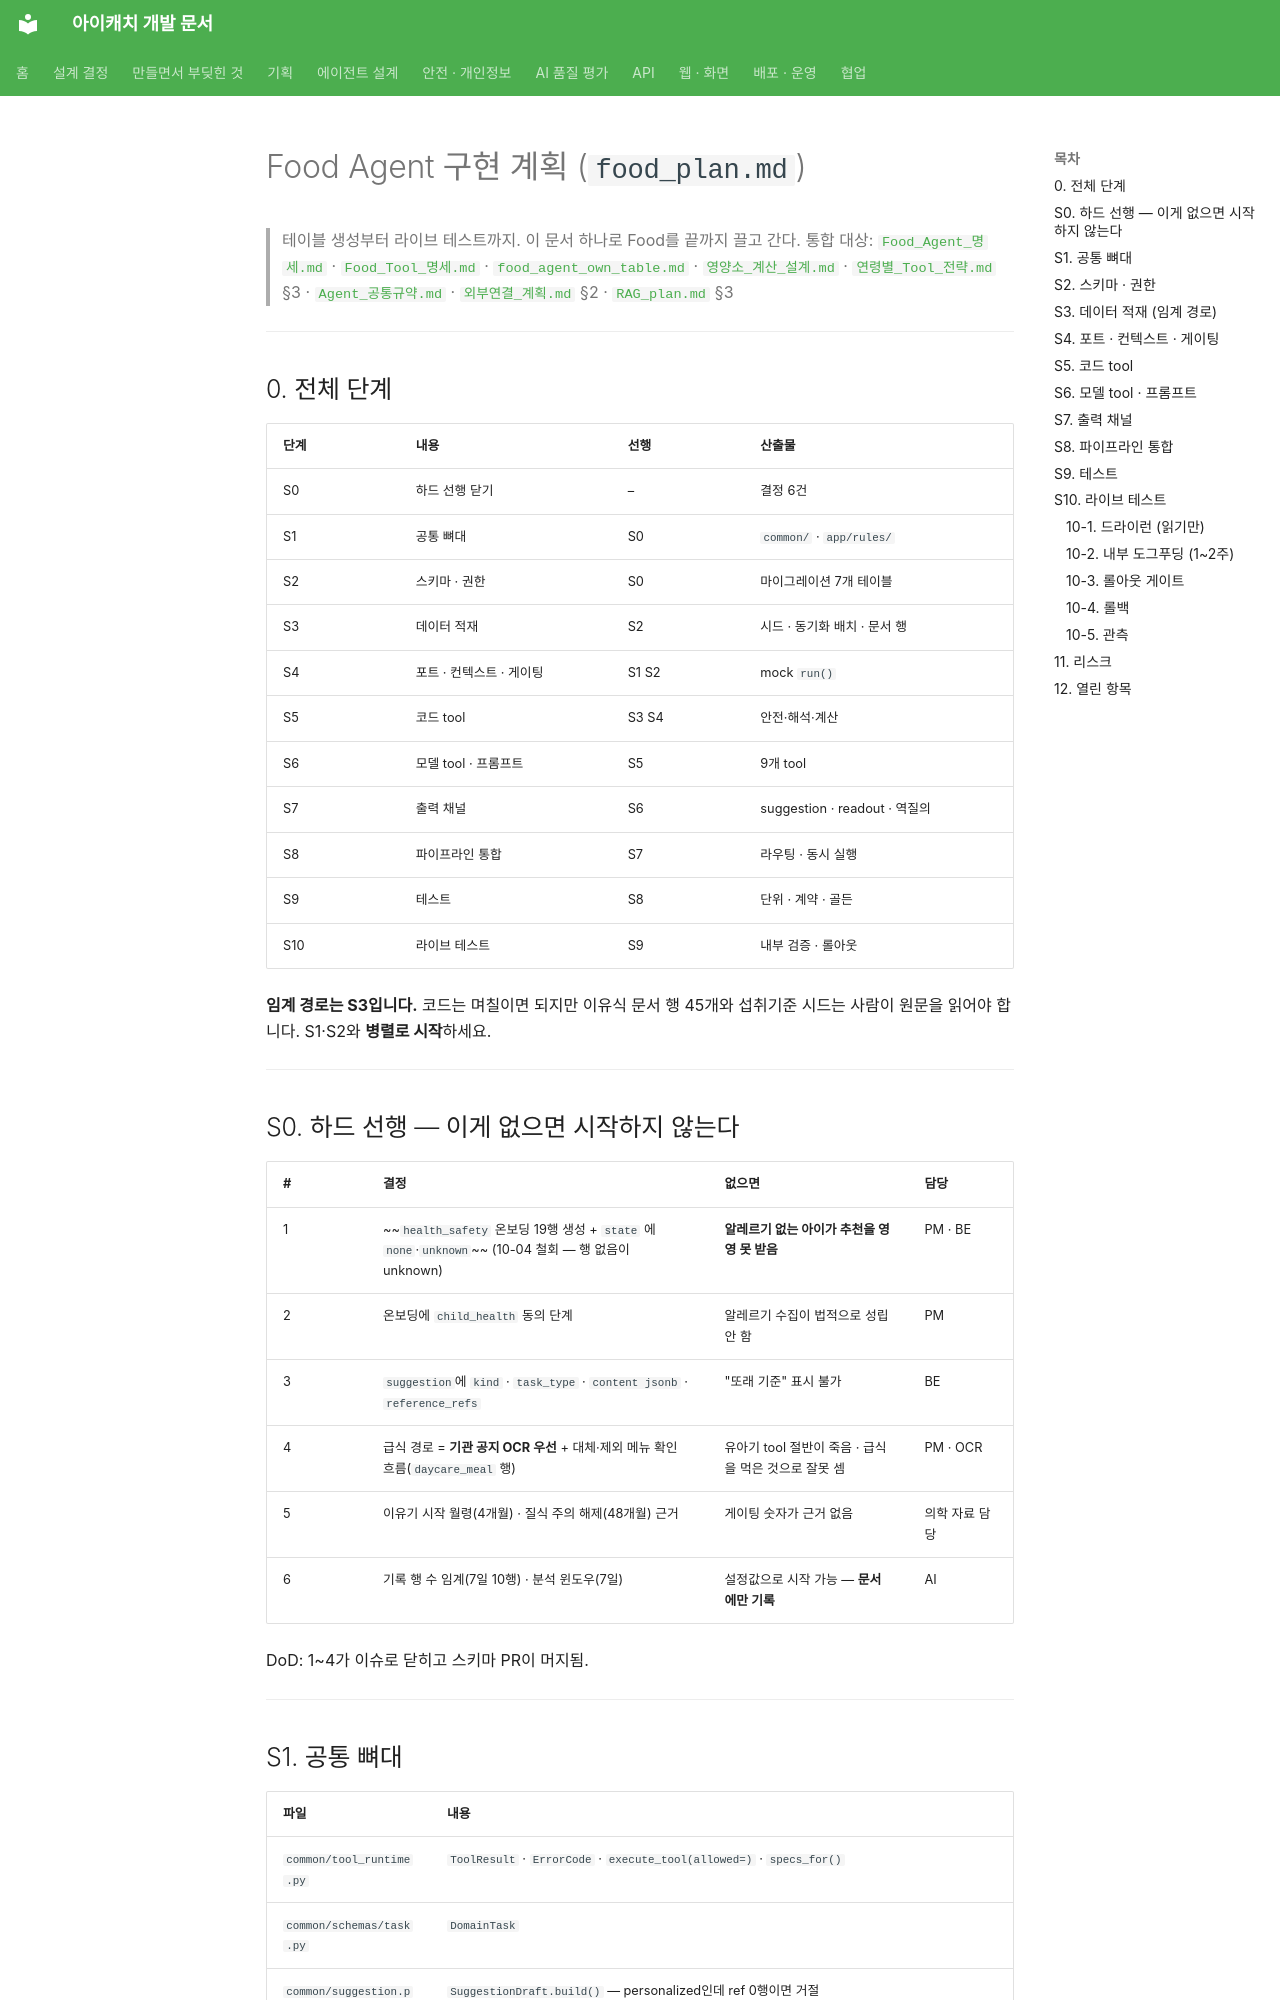

repository: kakaotechcampus-4/ktc4-pusan-3 · page: agents/food/food_plan/index.html · generator: mkdocs

# Food Agent 구현 계획 (`food_plan.md`)

> 테이블 생성부터 라이브 테스트까지. 이 문서 하나로 Food를 끝까지 끌고 간다.
> 통합 대상: [`Food_Agent_명세.md`](Food_Agent_명세.md) · [`Food_Tool_명세.md`](Food_Tool_명세.md) · [`food_agent_own_table.md`](food_agent_own_table.md) · [`영양소_계산_설계.md`](영양소_계산_설계.md) · [`연령별_Tool_전략.md`](../shared/연령별_Tool_전략.md) §3 · [`Agent_공통규약.md`](../shared/Agent_공통규약.md) · [`외부연결_계획.md`](../shared/외부연결_계획.md) §2 · [`RAG_plan.md`](../shared/RAG_plan.md) §3

---

## 0. 전체 단계

| 단계 | 내용 | 선행 | 산출물 |
| --- | --- | --- | --- |
| S0 | 하드 선행 닫기 | – | 결정 6건 |
| S1 | 공통 뼈대 | S0 | `common/` · `app/rules/` |
| S2 | 스키마 · 권한 | S0 | 마이그레이션 7개 테이블 |
| S3 | 데이터 적재 | S2 | 시드 · 동기화 배치 · 문서 행 |
| S4 | 포트 · 컨텍스트 · 게이팅 | S1 S2 | mock `run()` |
| S5 | 코드 tool | S3 S4 | 안전·해석·계산 |
| S6 | 모델 tool · 프롬프트 | S5 | 9개 tool |
| S7 | 출력 채널 | S6 | suggestion · readout · 역질의 |
| S8 | 파이프라인 통합 | S7 | 라우팅 · 동시 실행 |
| S9 | 테스트 | S8 | 단위 · 계약 · 골든 |
| S10 | 라이브 테스트 | S9 | 내부 검증 · 롤아웃 |

**임계 경로는 S3입니다.** 코드는 며칠이면 되지만 이유식 문서 행 45개와 섭취기준 시드는 사람이 원문을 읽어야 합니다. S1·S2와 **병렬로 시작**하세요.

---

## S0. 하드 선행 — 이게 없으면 시작하지 않는다

| # | 결정 | 없으면 | 담당 |
| --- | --- | --- | --- |
| 1 | ~~`health_safety` 온보딩 19행 생성 + `state` 에 `none`·`unknown`~~ (10-04 철회 — 행 없음이 unknown) | **알레르기 없는 아이가 추천을 영영 못 받음** | PM · BE |
| 2 | 온보딩에 `child_health` 동의 단계 | 알레르기 수집이 법적으로 성립 안 함 | PM |
| 3 | `suggestion`에 `kind` · `task_type` · `content jsonb` · `reference_refs` | "또래 기준" 표시 불가 | BE |
| 4 | 급식 경로 = **기관 공지 OCR 우선** + 대체·제외 메뉴 확인 흐름(`daycare_meal` 행) | 유아기 tool 절반이 죽음 · 급식을 먹은 것으로 잘못 셈 | PM · OCR |
| 5 | 이유기 시작 월령(4개월) · 질식 주의 해제(48개월) 근거 | 게이팅 숫자가 근거 없음 | 의학 자료 담당 |
| 6 | 기록 행 수 임계(7일 10행) · 분석 윈도우(7일) | 설정값으로 시작 가능 — **문서에만 기록** | AI |

DoD: 1~4가 이슈로 닫히고 스키마 PR이 머지됨.

---
